Run: headless pygame with SDL's dummy video driver; simulated clock (each Clock.tick advances the game by its frame time, no real sleeping); random seed 0; keys injected as events and as key.get_pressed() state; no mouse input.
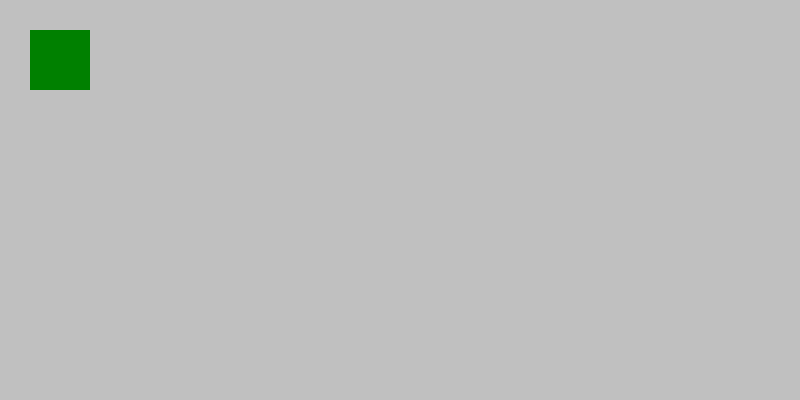
Frame 1 of 4 · flips 1–60 · no input
Frame 2 of 4 · flips 61–180 · tapped SPACE, RETURN · held RIGHT (→), D · screen unchanged from frame 1, image omitted
Frame 3 of 4 · flips 181–300 · held DOWN (↓), S · screen unchanged from frame 2, image omitted
Frame 4 of 4 · flips 301–420 · held LEFT (←), A, UP (↑), W · screen unchanged from frame 3, image omitted

The pygame program that drew these frames:

import pygame
pygame.init()

# Setting screen size
SCREEN_WIDTH = 800
SCREEN_HEIGHT = int(SCREEN_WIDTH * 0.5)

# Creating a screen with a grey background
screen = pygame.display.set_mode((SCREEN_WIDTH, SCREEN_HEIGHT))
screen.fill((192, 192, 192))  # Color should be a tuple

# Initializing color
colour = (0, 128, 0)

# Coordinates for player
x = 100
y = 50

# Drawing a rectangle
pygame.draw.rect(screen, colour, pygame.Rect(30, 30, 60, 60))

run = True
while run:
    for event in pygame.event.get():
        if event.type == pygame.QUIT: 
            run = False

    pygame.display.update()

pygame.quit()
